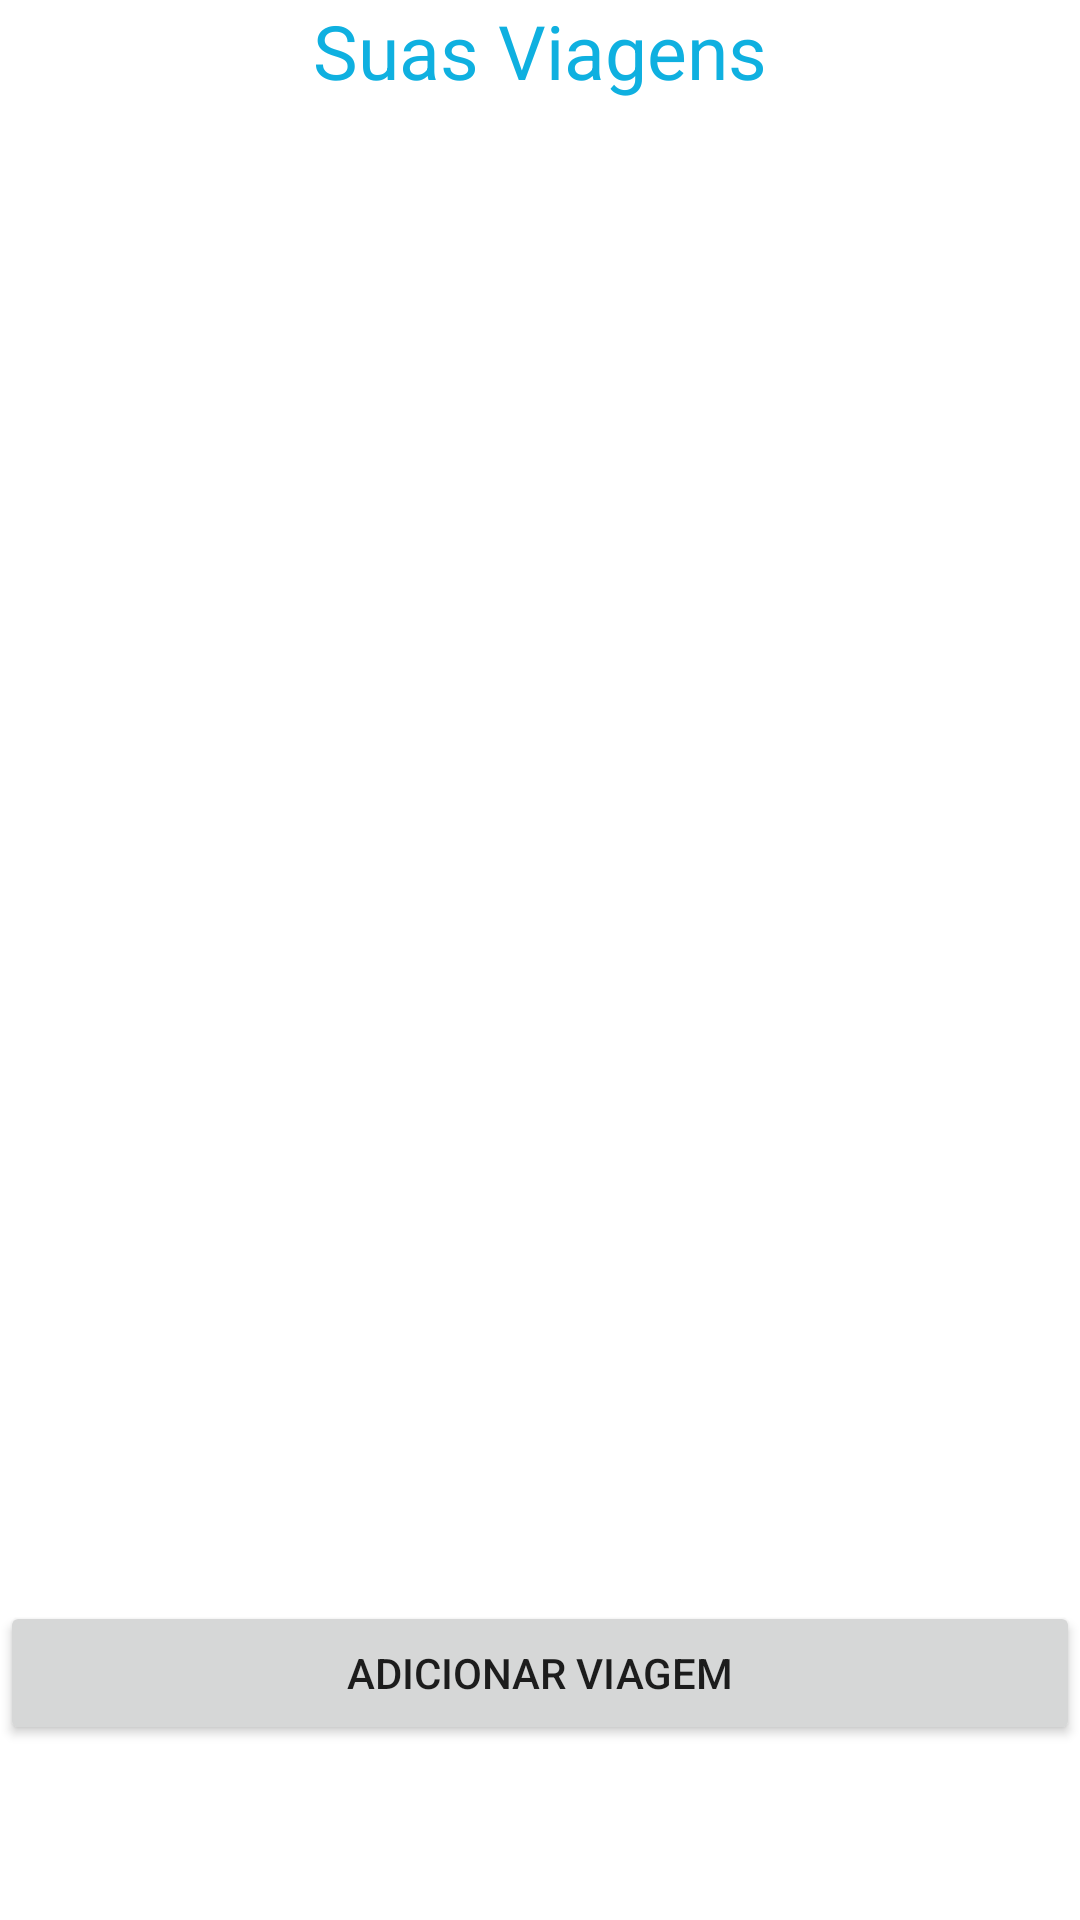

Produce the Android XML layout that renders to this screen, including the resource entries it uses.
<!-- AndroidManifest.xml: application theme Theme.TelasTrabalho -->
<!-- res/layout/activity_lista_viagem.xml -->
<?xml version="1.0" encoding="utf-8"?>
<LinearLayout xmlns:android="http://schemas.android.com/apk/res/android"
    xmlns:app="http://schemas.android.com/apk/res-auto"
    xmlns:tools="http://schemas.android.com/tools"
    android:layout_width="match_parent"
    android:layout_height="match_parent"
    android:orientation="vertical"
    tools:context=".MainActivity">
    <TextView
        android:layout_width="match_parent"
        android:layout_height="wrap_content"
        android:text="Suas Viagens"
        android:textAlignment="center"
        android:textSize="25dp"
        android:textColor="@color/azul_gremio"
        />
    <ListView
        android:id="@+id/listviagens"
        android:layout_width="match_parent"
        android:layout_height="500dp"/>
    <LinearLayout
        android:layout_width="match_parent"
        android:layout_height="wrap_content"
        android:orientation="vertical">
        <Button
            android:id="@+id/addViagem"
            android:layout_width="match_parent"
            android:layout_height="wrap_content"
            android:text="Adicionar Viagem"/>
    </LinearLayout>


</LinearLayout>
<!-- resources referenced by this layout -->
<resources>
  <color name="azul_gremio">#0FB0E0</color>
  <style name="Theme.TelasTrabalho" parent="Theme.MaterialComponents.DayNight.DarkActionBar">
          
          <item name="colorPrimary">@color/purple_500</item>
          <item name="colorPrimaryVariant">@color/purple_700</item>
          <item name="colorOnPrimary">@color/white</item>
          
          <item name="colorSecondary">@color/teal_200</item>
          <item name="colorSecondaryVariant">@color/teal_700</item>
          <item name="colorOnSecondary">@color/black</item>
          
          <item name="android:statusBarColor">?attr/colorPrimaryVariant</item>
          
      </style>
  <color name="purple_500">#FF6200EE</color>
  <color name="purple_700">#FF3700B3</color>
  <color name="white">#FFFFFFFF</color>
  <color name="teal_200">#FF03DAC5</color>
  <color name="teal_700">#FF018786</color>
  <color name="black">#FF000000</color>
</resources>
